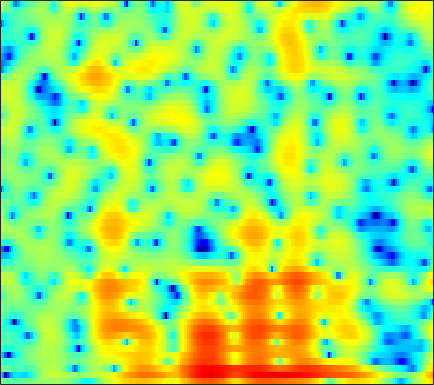

Values plotted in this chart, from the file beside it:
-0.93891, -1.3002, -1.7479, -2.1217, -2.3313, -2.4941, -2.5194, -2.463, -2.2765, -2.0095, -1.6585, -1.3697, -0.99164, -0.62278, -0.33535, 0.040792, 0.38818, 0.62946, 0.92299, 1.173, 1.3758, 1.4952, 1.6051, 1.6553
-9.021, -13.54, -26.68, -18.72, -13.78, -10.58, -9.021, -8.493, -8.409, -8.877, -9.616, -9.968, -9.441, -7.668, -5.986, -3.817, -1.931, -0.7174, 0.6614, 1.755, 2.607, 3.103, 3.596, 3.912
-0.8764, -1.36, -1.849, -2.18, -2.353, -2.528, -2.706, -2.853, -3.096, -3.378, -3.644, -3.767, -3.704, -3.286, -2.74, -1.79, -0.7359, 0.04545, 0.9922, 1.8, 2.43, 2.764, 3.051, 3.146
-3.289, -3.862, -4.463, -4.799, -4.872, -4.737, -4.391, -4.04, -3.489, -2.907, -2.314, -1.87, -1.281, -0.6979, -0.2669, 0.2892, 0.8176, 1.181, 1.612, 1.974, 2.254, 2.398, 2.491, 2.479
-8.69, -11.44, -17.25, -41.52, -21.28, -13.6, -9.704, -7.686, -5.645, -4.057, -2.768, -1.941, -0.9811, -0.1513, 0.3988, 1.05, 1.61, 1.972, 2.371, 2.672, 2.879, 2.962, 2.98, 2.888
-4.182, -4.821, -5.5, -5.853, -5.879, -5.62, -5.119, -4.645, -3.97, -3.276, -2.587, -2.077, -1.393, -0.7159, -0.2156, 0.4338, 1.057, 1.491, 2.005, 2.42, 2.727, 2.87, 2.942, 2.872
-2.248, -2.428, -2.64, -2.838, -2.986, -3.208, -3.473, -3.713, -4.102, -4.53, -4.922, -5.093, -4.972, -4.315, -3.518, -2.227, -0.8838, 0.05818, 1.168, 2.072, 2.749, 3.106, 3.386, 3.446
-3.914, -3.417, -3.031, -2.916, -2.974, -3.236, -3.712, -4.221, -5.197, -6.675, -9.01, -11.79, -17.99, -16.38, -10.82, -5.918, -2.63, -0.7803, 1.086, 2.452, 3.415, 3.9, 4.271, 4.347
-4.741, -4.623, -4.841, -5.351, -5.849, -6.473, -6.848, -6.89, -6.645, -6.188, -5.643, -5.191, -4.441, -3.421, -2.509, -1.179, 0.1679, 1.115, 2.23, 3.112, 3.744, 4.041, 4.207, 4.09
-3.112, -4.029, -5.652, -7.969, -10.48, -15.99, -30.17, -19.43, -12.08, -8.232, -5.678, -4.197, -2.633, -1.328, -0.4514, 0.594, 1.512, 2.104, 2.768, 3.29, 3.645, 3.798, 3.822, 3.639
-1.468, -2.116, -3.022, -3.948, -4.6, -5.283, -5.562, -5.439, -4.888, -4.054, -3.138, -2.439, -1.558, -0.779, -0.2523, 0.3859, 0.9525, 1.331, 1.765, 2.12, 2.385, 2.52, 2.608, 2.568
-0.6288, -0.8666, -1.14, -1.37, -1.505, -1.618, -1.662, -1.645, -1.57, -1.443, -1.298, -1.188, -1.038, -0.8752, -0.7693, -0.622, -0.4413, -0.2771, -0.00542, 0.3132, 0.6503, 0.9025, 1.207, 1.463
-1.355, -1.067, -0.6442, -0.2449, 0.006956, 0.2442, 0.3722, 0.3921, 0.325, 0.1381, -0.1437, -0.4524, -0.9836, -1.612, -2.118, -2.789, -3.335, -3.525, -3.36, -2.745, -1.841, -1.1, -0.1487, 0.6851
-5.082, -2.929, -0.9533, 0.3577, 1.013, 1.551, 1.772, 1.766, 1.553, 1.115, 0.4688, -0.1646, -1.277, -2.786, -4.282, -7.037, -11.47, -17.07, -17.09, -9.934, -5.824, -3.709, -1.629, -0.08641
-1.005, -0.07388, 1.004, 1.75, 2.078, 2.213, 2.054, 1.749, 1.135, 0.3379, -0.5616, -1.227, -2.122, -3.067, -3.832, -4.894, -5.884, -6.358, -6.256, -5.384, -4.223, -3.381, -2.432, -1.601
3.473, 3.613, 3.732, 3.675, 3.479, 2.974, 2.112, 1.198, -0.4349, -2.559, -5.046, -6.606, -6.981, -5.693, -4.552, -3.312, -2.449, -2.028, -1.73, -1.722, -2.048, -2.634, -4.02, -6.317
2.947, 3.048, 3.051, 2.885, 2.635, 2.076, 1.19, 0.2578, -1.433, -3.727, -6.744, -8.778, -8.623, -6.033, -4.156, -2.249, -0.9628, -0.3373, 0.1169, 0.1694, -0.1963, -0.7456, -1.859, -3.245
-1.517, -1.234, -0.9652, -0.7716, -0.6994, -0.7185, -0.8506, -1.022, -1.328, -1.648, -1.913, -1.997, -1.836, -1.421, -1.016, -0.4151, 0.1288, 0.4588, 0.7678, 0.92, 0.915, 0.8436, 0.7025, 0.5735
-6.512, -6.075, -5.488, -4.865, -4.386, -3.724, -3.071, -2.605, -2.036, -1.529, -1.039, -0.7017, -0.277, 0.146, 0.4555, 0.8282, 1.149, 1.352, 1.559, 1.686, 1.752, 1.753, 1.713, 1.642
-11.6, -11.69, -11.5, -10.58, -9.362, -7.427, -5.552, -4.309, -2.875, -1.712, -0.7621, -0.1595, 0.5005, 1.023, 1.351, 1.7, 1.974, 2.131, 2.276, 2.351, 2.361, 2.32, 2.2, 2
-13.73, -16.21, -23.93, -21.57, -14.69, -9.441, -6.08, -4.231, -2.344, -0.9261, 0.1182, 0.7153, 1.329, 1.76, 1.99, 2.221, 2.374, 2.459, 2.538, 2.578, 2.554, 2.488, 2.315, 2.009
-5.874, -5.975, -5.889, -5.291, -4.486, -3.125, -1.75, -0.8132, 0.2318, 1.022, 1.577, 1.81, 1.931, 1.88, 1.74, 1.509, 1.305, 1.225, 1.268, 1.452, 1.675, 1.812, 1.861, 1.695
0.3969, 0.4359, 0.546, 0.7181, 0.9207, 1.259, 1.62, 1.873, 2.143, 2.244, 2.148, 1.916, 1.312, 0.3362, -0.6856, -2.446, -4.344, -5.275, -4.885, -3.18, -1.435, -0.4196, 0.4759, 0.8778
2.891, 2.63, 2.287, 2.007, 1.848, 1.71, 1.674, 1.685, 1.696, 1.65, 1.408, 1.078, 0.3382, -0.8944, -2.213, -4.758, -8.455, -11.23, -9.775, -5.829, -2.999, -1.561, -0.3203, 0.3162
3.133, 2.33, 1.167, 0.01908, -0.7372, -1.37, -1.417, -1.135, -0.5804, 0.01283, 0.4127, 0.5466, 0.5272, 0.2612, -0.04585, -0.508, -0.8969, -1.005, -0.8339, -0.3317, 0.293, 0.7058, 1.094, 1.209
2.398, 0.9646, -1.502, -5.027, -8.858, -15.68, -11.57, -7.507, -4.113, -2.087, -0.7538, -0.1016, 0.4736, 0.8381, 1.012, 1.193, 1.387, 1.565, 1.851, 2.157, 2.438, 2.587, 2.651, 2.487
1.561, 0.4215, -1.321, -3.248, -4.666, -5.862, -5.646, -4.808, -3.517, -2.433, -1.73, -1.37, -1.122, -0.9899, -0.888, -0.658, -0.2406, 0.1774, 0.8339, 1.501, 2.087, 2.446, 2.752, 2.836
0.07625, -0.3908, -0.9028, -1.319, -1.557, -1.728, -1.784, -1.784, -1.814, -1.972, -2.395, -2.955, -4.037, -5.494, -6.57, -7.161, -6.103, -4.627, -2.586, -0.8297, 0.5627, 1.38, 2.206, 2.77
-4.725, -4.274, -3.337, -2.406, -1.816, -1.243, -0.9116, -0.8204, -0.9352, -1.39, -2.217, -3.208, -5.114, -8.114, -11.44, -15.97, -11.71, -7.996, -4.531, -2.169, -0.442, 0.547, 1.594, 2.403
-17.14, -10.67, -6.321, -3.769, -2.446, -1.27, -0.5424, -0.2474, -0.1237, -0.3187, -0.7529, -1.231, -2.016, -2.86, -3.394, -3.742, -3.574, -3.155, -2.417, -1.631, -0.9022, -0.3823, 0.2963, 0.9849
-4.677, -3.969, -2.754, -1.548, -0.7853, 0.009441, 0.5422, 0.7792, 0.9016, 0.8715, 0.6752, 0.479, 0.1432, -0.1996, -0.4588, -0.783, -1.086, -1.323, -1.698, -2.177, -2.755, -3.147, -3.369, -2.905
-0.4675, -0.131, 0.3468, 0.8041, 1.064, 1.325, 1.429, 1.419, 1.292, 1.088, 0.8338, 0.6382, 0.4048, 0.2008, 0.0478, -0.2136, -0.5983, -1.04, -1.924, -3.355, -5.672, -8.534, -16.23, -17.8
0.6256, 0.942, 1.275, 1.464, 1.49, 1.357, 1.006, 0.6002, -0.09012, -0.9234, -1.667, -2.073, -2.214, -1.98, -1.658, -1.235, -0.9691, -0.9423, -1.177, -1.765, -2.643, -3.394, -4.099, -3.863
-0.0405, 0.4406, 0.9167, 1.139, 1.142, 0.8146, 0.08777, -0.795, -2.478, -5.044, -8.72, -11.88, -11.64, -7.59, -5.189, -2.926, -1.419, -0.6523, 0.01478, 0.3834, 0.5601, 0.6486, 0.7603, 0.9652
-2.299, -1.131, 0.00837, 0.6931, 0.9012, 0.799, 0.2386, -0.4899, -1.919, -3.865, -6.142, -7.531, -7.459, -5.585, -3.959, -2.098, -0.6763, 0.1478, 0.9698, 1.551, 1.926, 2.104, 2.228, 2.234
-3.247, -1.602, -0.09722, 0.8239, 1.179, 1.322, 1.118, 0.7911, 0.1519, -0.5621, -1.229, -1.561, -1.721, -1.523, -1.177, -0.5936, 0.0399, 0.4963, 1.035, 1.453, 1.735, 1.835, 1.835, 1.647
0.201, 0.8456, 1.559, 2.022, 2.207, 2.213, 1.977, 1.648, 1.053, 0.3343, -0.4422, -0.9726, -1.532, -1.778, -1.759, -1.468, -0.9791, -0.5766, -0.07502, 0.307, 0.5418, 0.6133, 0.5548, 0.3369
3.082, 3.261, 3.467, 3.569, 3.553, 3.338, 2.873, 2.329, 1.342, -0.02131, -1.75, -3.303, -5.429, -6.809, -6.699, -5.353, -3.772, -2.777, -1.816, -1.245, -1.022, -1.023, -1.212, -1.505
3.737, 3.91, 4.165, 4.368, 4.409, 4.279, 3.85, 3.303, 2.202, 0.5598, -1.771, -4.214, -9.002, -15.22, -13.05, -7.92, -4.966, -3.646, -2.659, -2.333, -2.555, -3.051, -4.045, -5.301
0.3125, 1.157, 2.37, 3.379, 3.905, 4.304, 4.333, 4.126, 3.522, 2.591, 1.405, 0.3957, -0.8991, -1.839, -2.193, -2.22, -2.071, -2.042, -2.203, -2.74, -3.729, -4.873, -7.083, -10.68
-8.011, -3.705, -0.3018, 1.789, 2.824, 3.704, 4.129, 4.199, 4.003, 3.572, 2.94, 2.391, 1.628, 0.8515, 0.3121, -0.3782, -1.066, -1.591, -2.373, -3.305, -4.401, -5.319, -6.71, -8.067
-1.119, -0.1326, 1.253, 2.423, 3.112, 3.728, 4.032, 4.063, 3.9, 3.502, 2.902, 2.358, 1.519, 0.5954, -0.132, -1.143, -2.16, -2.912, -3.949, -4.987, -6.045, -6.83, -7.83, -8.659
2.573, 2.916, 3.391, 3.81, 4.057, 4.231, 4.211, 4.059, 3.668, 3.041, 2.208, 1.442, 0.2549, -1.065, -2.134, -3.582, -4.98, -5.965, -7.142, -8.195, -9.26, -10.19, -11.6, -13.4
3.879, 4.128, 4.398, 4.585, 4.632, 4.581, 4.353, 4.052, 3.427, 2.551, 1.399, 0.3238, -1.409, -3.515, -5.332, -7.988, -10.61, -12.14, -13, -13.01, -12.92, -13.06, -13.81, -15.39
3.846, 4.08, 4.325, 4.479, 4.52, 4.456, 4.221, 3.904, 3.267, 2.354, 1.088, -0.1221, -2.17, -4.84, -7.405, -11.91, -18.98, -29.93, -22.99, -17.54, -14.96, -13.66, -12.45, -11.45
2.45, 2.658, 2.963, 3.255, 3.468, 3.642, 3.666, 3.55, 3.214, 2.589, 1.629, 0.6698, -0.9385, -2.989, -4.801, -7.524, -10.37, -12.31, -14.23, -15.3, -15.12, -13.96, -11.51, -9.014
-1.587, -1.373, -0.709, 0.191, 0.8758, 1.694, 2.331, 2.666, 2.876, 2.802, 2.45, 1.989, 1.105, -0.1055, -1.215, -2.996, -5.123, -7.086, -10.48, -15.91, -22.75, -16.26, -9.965, -6.085
-14.59, -12.9, -8.953, -5.879, -4.186, -2.321, -0.8567, 0.03841, 0.9448, 1.581, 1.938, 2.02, 1.87, 1.485, 1.031, 0.2307, -0.7709, -1.588, -2.67, -3.506, -3.704, -3.326, -2.237, -0.9162
-15, -14.87, -13.16, -11.18, -9.764, -7.69, -5.619, -4.208, -2.521, -1.143, -0.1233, 0.4305, 0.9331, 1.219, 1.306, 1.306, 1.207, 1.121, 1.007, 0.9804, 1.089, 1.254, 1.582, 1.945
-11.73, -13.29, -15.93, -19.54, -20.23, -15.37, -10.74, -8.168, -5.534, -3.598, -2.159, -1.343, -0.459, 0.1938, 0.5922, 1.04, 1.437, 1.696, 2.03, 2.345, 2.642, 2.838, 3.031, 3.127
-9.268, -10.53, -12.56, -14.35, -14.58, -12.54, -9.771, -7.915, -5.948, -4.472, -3.367, -2.73, -2.067, -1.49, -1.05, -0.4169, 0.297, 0.8602, 1.619, 2.318, 2.907, 3.265, 3.595, 3.74
-5.885, -6.261, -6.682, -6.833, -6.75, -6.335, -5.692, -5.204, -4.625, -4.271, -4.222, -4.355, -4.756, -5.084, -5.043, -4.273, -2.845, -1.578, 0.033, 1.422, 2.53, 3.171, 3.796, 4.148
-4.482, -4.549, -4.498, -4.36, -4.16, -3.906, -3.69, -3.585, -3.644, -4.021, -4.878, -5.994, -8.421, -13.12, -20.67, -15.63, -8.079, -4.777, -1.721, 0.4297, 1.986, 2.847, 3.674, 4.182
-6.511, -6.25, -5.577, -4.817, -4.282, -3.694, -3.295, -3.121, -3.106, -3.356, -3.893, -4.519, -5.556, -6.632, -7.028, -6.291, -4.465, -2.883, -0.9832, 0.5802, 1.795, 2.509, 3.204, 3.656
-15.7, -11.89, -8.421, -6.191, -5.094, -4.026, -3.31, -2.964, -2.64, -2.459, -2.381, -2.338, -2.311, -2.182, -1.964, -1.486, -0.8011, -0.2243, 0.5545, 1.264, 1.847, 2.193, 2.537, 2.763
-8.048, -7.238, -5.812, -4.664, -4.061, -3.488, -3.073, -2.793, -2.418, -2.016, -1.599, -1.271, -0.8373, -0.3698, 0.001066, 0.4737, 0.9402, 1.235, 1.564, 1.749, 1.775, 1.673, 1.448, 1.21
0.6229, -0.05028, -0.8803, -1.775, -2.45, -3.381, -4.061, -4.179, -3.852, -3.106, -2.202, -1.563, -0.7067, 0.04953, 0.5623, 1.204, 1.733, 2.053, 2.277, 2.197, 1.707, 0.9982, -0.5208, -2.68
4.339, 3.119, 1.185, -1.224, -3.544, -7.639, -13.39, -15.69, -11.36, -7.78, -5.59, -4.496, -3.427, -2.556, -1.904, -0.9222, 0.08314, 0.7965, 1.504, 1.831, 1.612, 1.02, -0.5561, -3.236
